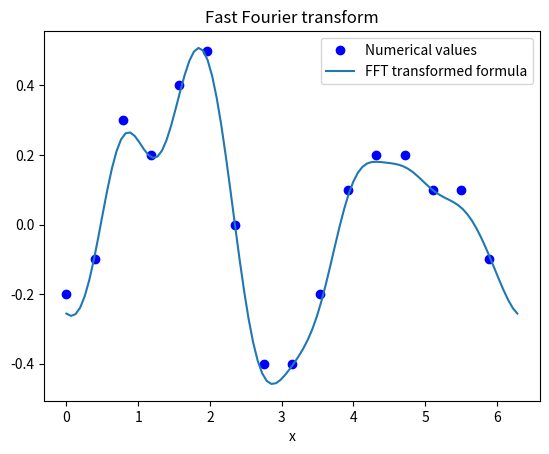

This chart was generated by the following Python code:
# This project required the use the the Fast Fourier Transform to find the Fourier Series for test data we were given


import numpy as np
import matplotlib.pyplot as plt


#setup arrays for x and y based on data given in coursework document
x = np.linspace(0,(15*np.pi/8),16)
x_spacing = x[1]-x[0]
y = np.array([-0.2,-0.1,0.3,0.2,0.4,0.5,0.0,-0.4,-0.4,-0.2,0.1,0.2,0.2,0.1,0.1,-0.1])



#Coefficients calculated using numpy module
a = np.fft.fft(y)


#Set up array for continuous formula by creating an array with large number of points
array_length = 100
xf = np.linspace(0,2*np.pi,array_length)
yf = np.zeros(array_length)

n = len(y)
m = n//2

# loop over all x values
for i in range(0,array_length):
    #first term of Fourier transform
    yf[i] = 0.5 * a[0].real
    #summation part of Fourier transform
    for j in range(1, m - 1):
        ak = (a[j] + a[-j]).real
        bk = (a[-j] - a[j]).imag
        yf[i] = yf[i] + ak * np.cos(j * xf[i]) + bk * np.sin(j * xf[i])
    #Last term of Fourier transform
    yf[i] = yf[i] + 0.5 * a[-m].real * np.cos(m * xf[i])

#divide through by n as the fft uses a formula that produces a value n times too large
yf = yf/n

#plot figure
plt.plot(x,y,'bo',label="Numerical values")
plt.plot(xf,yf,label="FFT transformed formula")
plt.legend()
plt.title("Fast Fourier transform")
plt.xlabel("x")
plt.savefig("Fast Fourier Transform.png")
